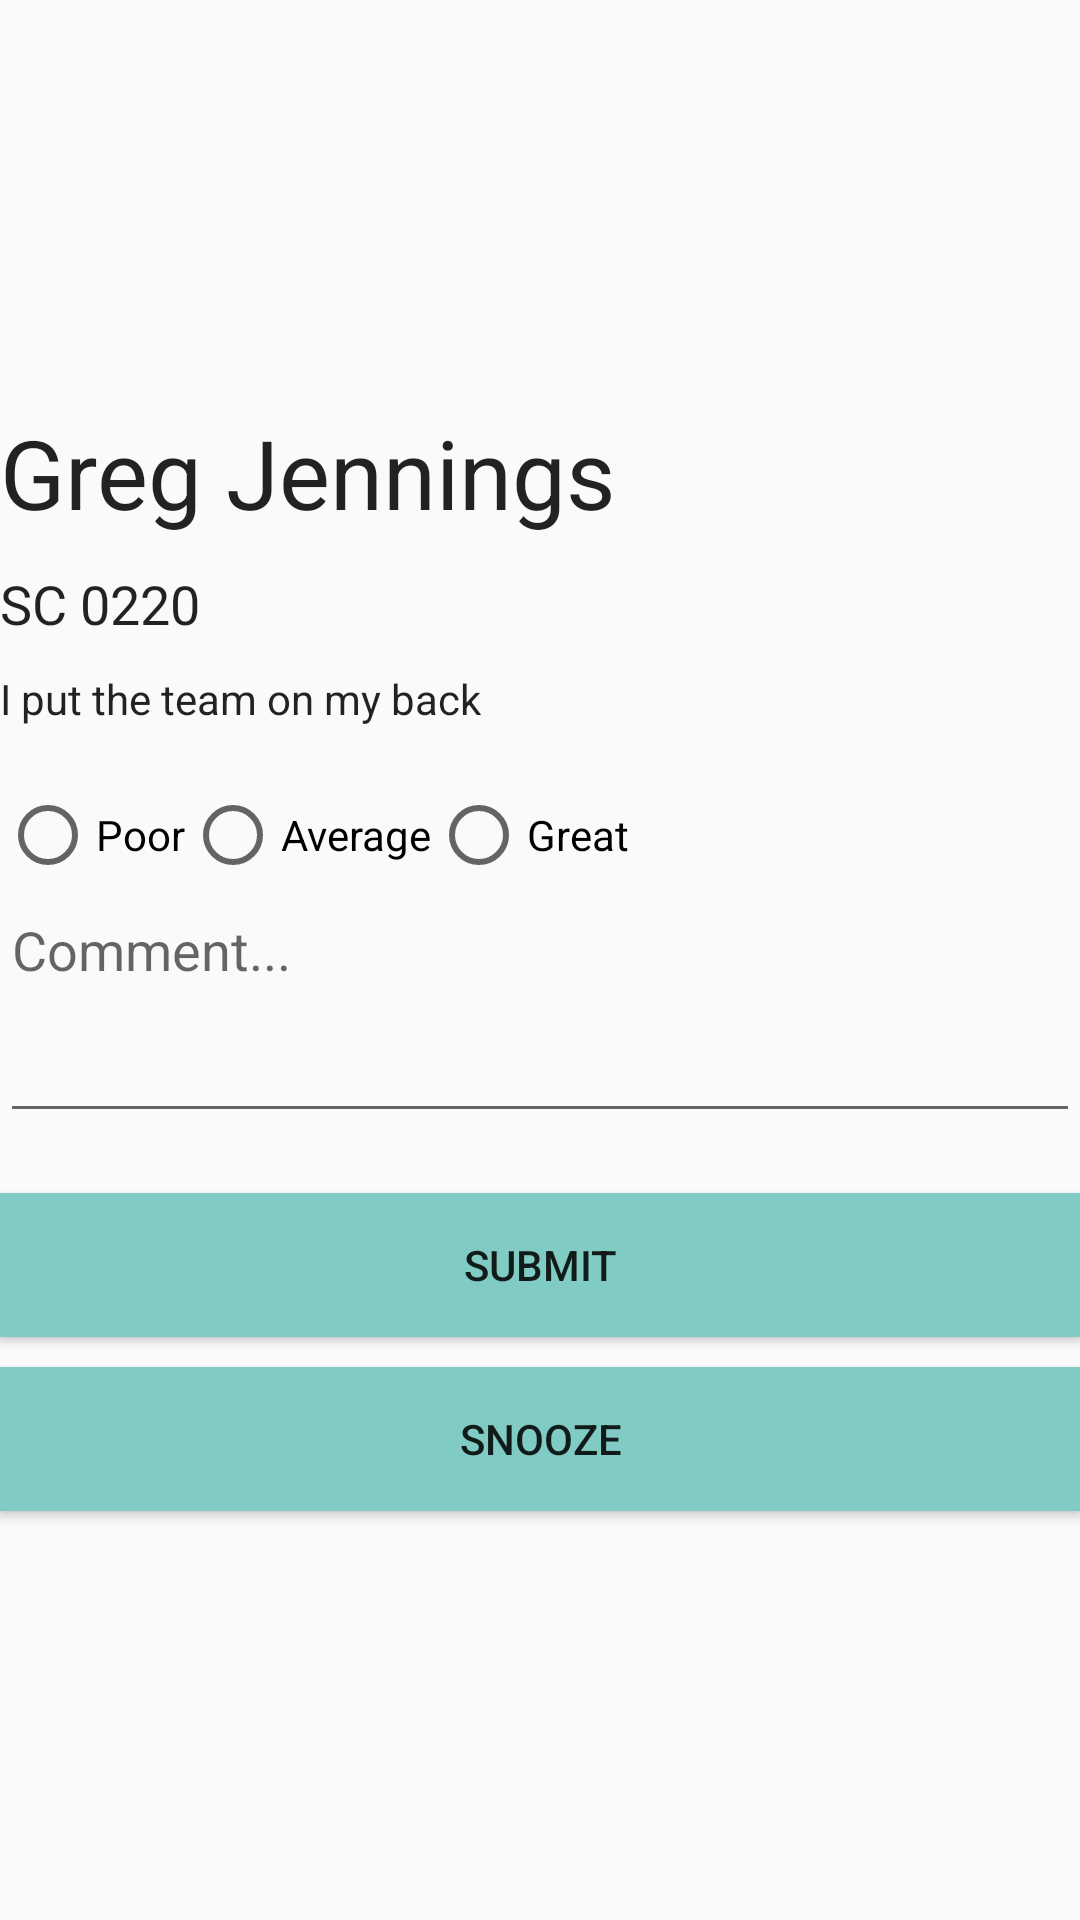

The Android layout XML behind this screen, and the referenced resources:
<!-- AndroidManifest.xml: application theme AppTheme -->
<!-- res/layout/activity_student.xml -->
<?xml version="1.0" encoding="utf-8"?>
<LinearLayout xmlns:android="http://schemas.android.com/apk/res/android"
    android:orientation="vertical"
    android:layout_width="match_parent"
    android:layout_height="match_parent"
    android:layout_marginLeft="@dimen/activity_horizontal_margin"
    android:layout_marginRight="@dimen/activity_horizontal_margin"
    android:gravity="center_vertical">

    <TextView
        android:id="@+id/student_name"
        android:layout_width="match_parent"
        android:layout_height="wrap_content"
        android:layout_marginBottom="10dp"
        android:textSize="@dimen/student_name_size"
        android:text="@string/test_student_name"/>

    <TextView
        android:id="@+id/student_location"
        android:layout_width="match_parent"
        android:layout_height="wrap_content"
        android:layout_marginBottom="10dp"
        android:textSize="@dimen/student_room_number_size"
        android:text="@string/test_student_room_number"/>

    <TextView
        android:id="@+id/student_issue_description"
        android:layout_width="match_parent"
        android:layout_height="wrap_content"
        android:layout_marginBottom="20dp"
        android:text="@string/greg_jennings"/>
    
    <RadioGroup
        android:layout_width="match_parent"
        android:layout_height="wrap_content"
        android:orientation="horizontal">
        <RadioButton
            android:layout_width="wrap_content"
            android:layout_height="wrap_content"
            android:text="Poor"/>
        <RadioButton
            android:layout_width="wrap_content"
            android:layout_height="wrap_content"
            android:text="Average"/>
        <RadioButton
            android:layout_width="wrap_content"
            android:layout_height="wrap_content"
            android:text="Great"/>

    </RadioGroup>

    <EditText
        android:id="@+id/issue_comment_edit_text"
        android:layout_width="match_parent"
        android:layout_height="wrap_content"
        android:layout_marginBottom="20dp"
        android:gravity="left"
        android:hint="@string/issue_comment_hint"
        android:minLines="3"/>

    <Button
        android:id="@+id/student_submit"
        android:layout_width="match_parent"
        android:layout_height="wrap_content"
        android:layout_marginBottom="10dp"
        android:background="@drawable/q_button"
        android:text="@string/submit"/>

    <Button
        android:id="@+id/student_snooze"
        android:layout_width="match_parent"
        android:layout_height="wrap_content"
        android:background="@drawable/q_button"
        android:text="@string/snooze"/>

</LinearLayout>
<!-- resources referenced by this layout -->
<resources>
  <dimen name="activity_horizontal_margin">16dp</dimen>
  <dimen name="student_name_size">32sp</dimen>
  <dimen name="student_room_number_size">18sp</dimen>
  <!-- drawable q_button (drawable) -->
  <?xml version="1.0" encoding="utf-8"?>
  <selector xmlns:android="http://schemas.android.com/apk/res/android">
      <item android:drawable="@color/q_accent_dark" android:state_selected="true"/>
      <item android:drawable="@color/q_accent_dark" android:state_pressed="true"/>
      <item android:drawable="@color/q_accent"/>
  </selector>
  <string name="greg_jennings">I put the team on my back</string>
  <string name="issue_comment_hint">Comment...</string>
  <string name="snooze">Snooze</string>
  <string name="submit">Submit</string>
  <string name="test_student_name">Greg Jennings</string>
  <string name="test_student_room_number">SC 0220</string>
  <style name="AppTheme" parent="Theme.AppCompat.Light.DarkActionBar">
          <item name="android:actionBarStyle" tools:ignore="NewApi">@style/AppActionBar</item>
          <item name="actionBarStyle">@style/AppActionBar</item>
          <item name="android:textColor">@color/q_text</item>
          <item name="android:actionMenuTextColor" tools:ignore="NewApi">@color/q_white</item>
          <item name="actionMenuTextColor">@color/q_white</item>
      </style>
  <color name="q_accent_dark">#26A69A</color>
  <color name="q_accent">#80CBC4</color>
  <style name="AppActionBar" parent="Widget.AppCompat.ActionBar">
          <item name="android:background" tools:ignore="NewApi">@color/q_primary</item>
          <item name="background">@color/q_primary</item>
          <item name="android:panelBackground">@color/q_white</item>
      </style>
  <color name="q_text">#DD000000</color>
  <color name="q_white">#FFFFFF</color>
  <color name="q_primary">#8E24AA</color>
</resources>
